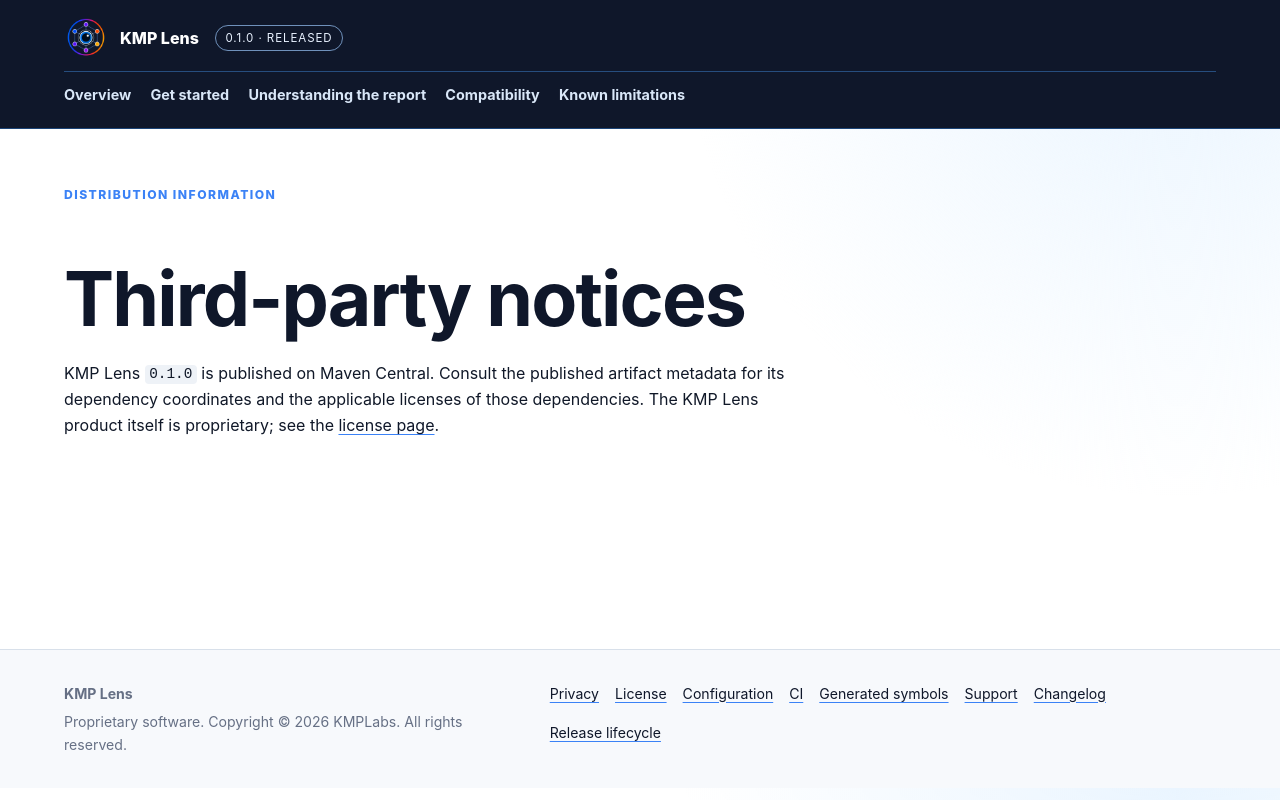

repository: KMPLabs/kmp-lens-docs · page: third-party-notices/index.html · generator: jekyll

---
layout: default
title: Third-party notices
description: Third-party distribution information for the current public release.
eyebrow: Distribution information
permalink: /third-party-notices/
---

# Third-party notices

KMP Lens `0.1.0` is published on Maven Central. Consult the published
artifact metadata for its dependency coordinates and the applicable licenses
of those dependencies. The KMP Lens product itself is proprietary; see the
[license page]({{ '/license/' | relative_url }}).
